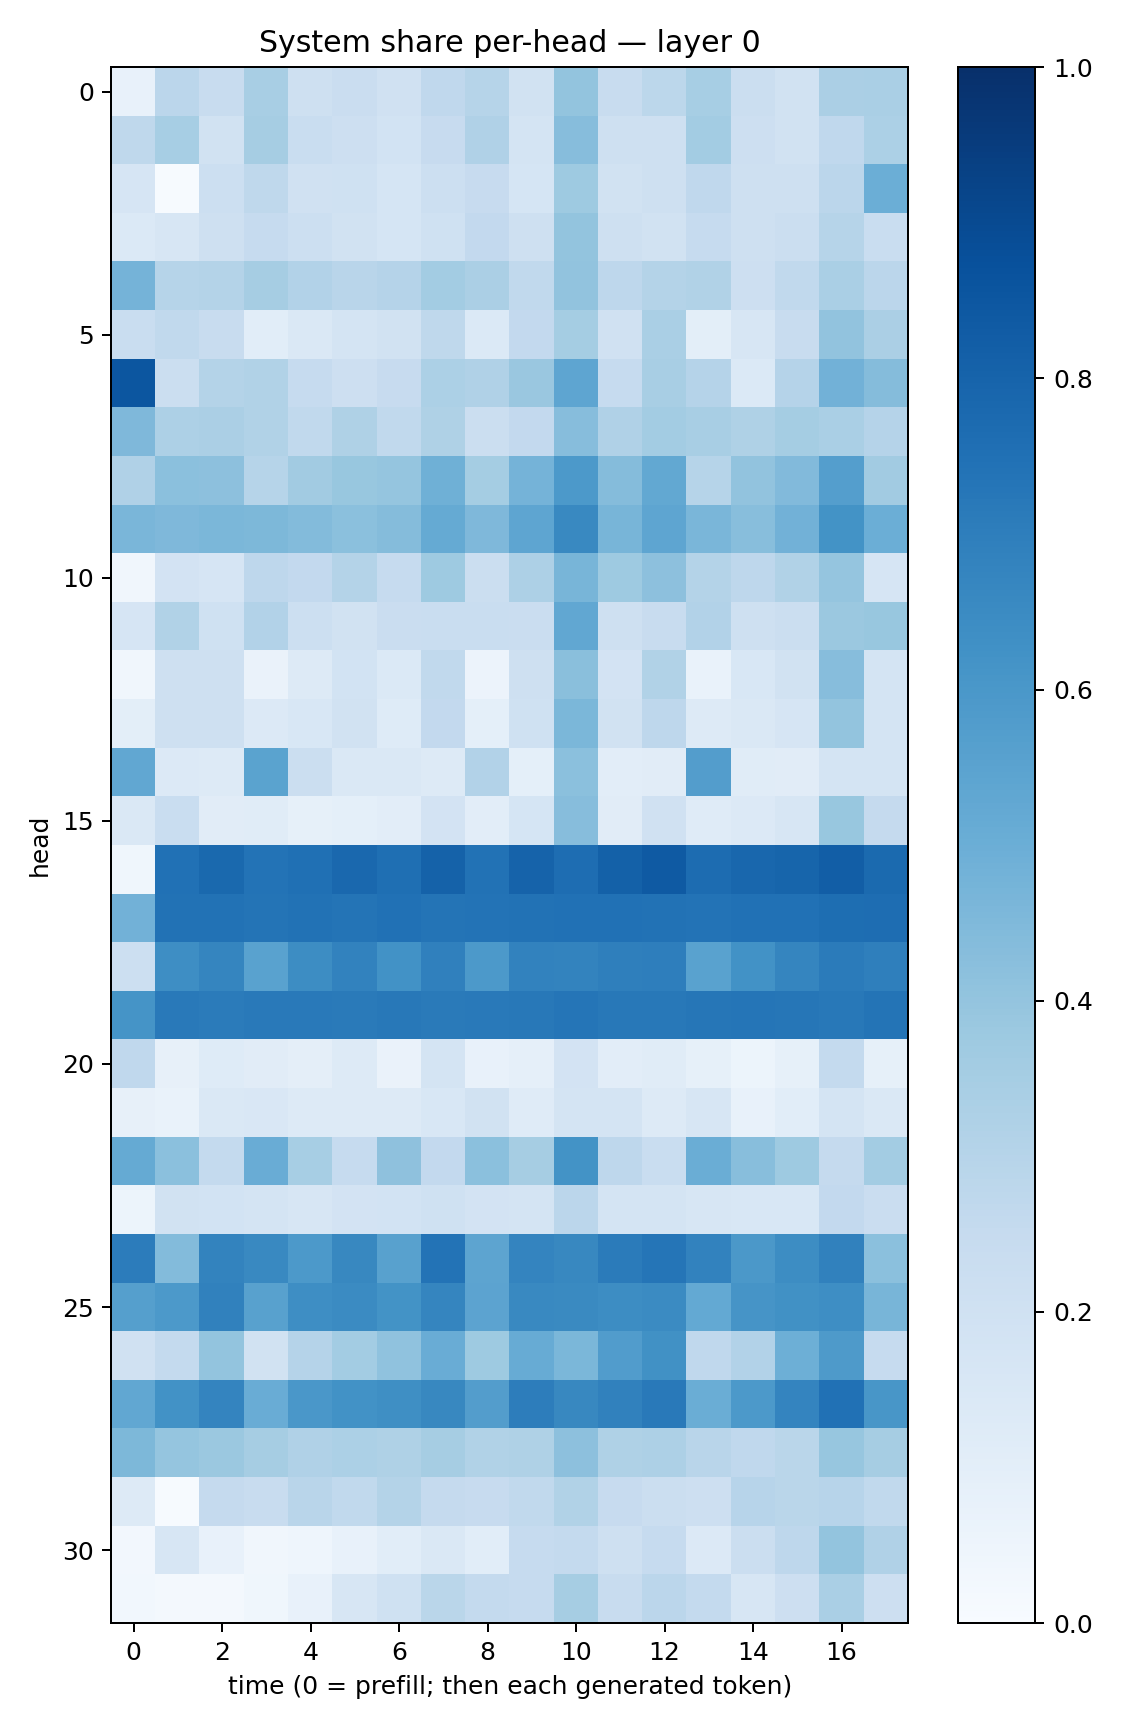

Data behind this chart, as committed beside it:
0.07089989, 0.28393272, 0.23881792, 0.34133345, 0.208799, 0.22760493, 0.19616888, 0.26674262, 0.29976365, 0.19062594, 0.39861858, 0.23621951, 0.27931726, 0.3467301, 0.2209382, 0.19515784, 0.3357677, 0.3397922
0.2715, 0.3444, 0.1896, 0.3501, 0.2332, 0.212, 0.1856, 0.2434, 0.3175, 0.1741, 0.4311, 0.2065, 0.2098, 0.3573, 0.2146, 0.1924, 0.2659, 0.3308
0.1675, 0.007701, 0.2171, 0.2725, 0.1961, 0.2011, 0.1698, 0.218, 0.2428, 0.17, 0.3734, 0.1921, 0.2094, 0.2683, 0.2034, 0.2054, 0.2851, 0.497
0.1374, 0.1594, 0.2074, 0.2473, 0.2158, 0.1922, 0.1681, 0.2015, 0.2601, 0.2058, 0.3991, 0.2087, 0.1931, 0.2487, 0.2041, 0.2215, 0.2978, 0.2343
0.4731, 0.3007, 0.3065, 0.3495, 0.3115, 0.2904, 0.3009, 0.3591, 0.3336, 0.2621, 0.4026, 0.2739, 0.3063, 0.314, 0.2118, 0.2639, 0.3372, 0.2841
0.2312, 0.2618, 0.2371, 0.1073, 0.1467, 0.1776, 0.1893, 0.2709, 0.1373, 0.2583, 0.3524, 0.1992, 0.3382, 0.0999, 0.1596, 0.2372, 0.4047, 0.3322
0.8539, 0.2208, 0.3073, 0.3128, 0.25, 0.2143, 0.2425, 0.3296, 0.3168, 0.3839, 0.5369, 0.2475, 0.3436, 0.3011, 0.1399, 0.3046, 0.4819, 0.435
0.4513, 0.3277, 0.3327, 0.3141, 0.2621, 0.3222, 0.2633, 0.3239, 0.2248, 0.2591, 0.4319, 0.3169, 0.3575, 0.342, 0.3209, 0.3546, 0.3364, 0.3008
0.3173, 0.4199, 0.4164, 0.2985, 0.3623, 0.3888, 0.3957, 0.4905, 0.3519, 0.4731, 0.5926, 0.4358, 0.5247, 0.3004, 0.4058, 0.4441, 0.5665, 0.3632
0.4629, 0.452, 0.4609, 0.4535, 0.438, 0.4188, 0.4372, 0.5182, 0.4521, 0.5383, 0.6571, 0.4658, 0.5381, 0.4621, 0.429, 0.4841, 0.6177, 0.4996
0.03358, 0.1816, 0.1644, 0.2742, 0.2584, 0.305, 0.2496, 0.3748, 0.2223, 0.328, 0.4665, 0.3742, 0.4147, 0.3072, 0.2757, 0.3128, 0.3953, 0.1651
0.1647, 0.3149, 0.1996, 0.3102, 0.2163, 0.1938, 0.2266, 0.2317, 0.2327, 0.229, 0.5304, 0.2086, 0.2404, 0.3114, 0.2045, 0.2235, 0.3798, 0.387
0.03337, 0.2086, 0.2057, 0.0654, 0.1273, 0.1841, 0.1375, 0.2638, 0.05736, 0.208, 0.4253, 0.1813, 0.3129, 0.06929, 0.1558, 0.1886, 0.4318, 0.1796
0.1011, 0.2098, 0.2046, 0.1354, 0.1537, 0.1902, 0.1216, 0.2599, 0.09162, 0.2019, 0.4572, 0.1934, 0.2752, 0.1298, 0.1446, 0.1673, 0.4012, 0.1765
0.5278, 0.136, 0.1258, 0.5508, 0.2236, 0.1412, 0.1427, 0.1301, 0.3123, 0.09305, 0.4182, 0.1036, 0.1128, 0.5711, 0.1151, 0.1098, 0.1762, 0.1773
0.1482, 0.2315, 0.1126, 0.1166, 0.08528, 0.0904, 0.1053, 0.1809, 0.1049, 0.1683, 0.4334, 0.1129, 0.1967, 0.1178, 0.1345, 0.1622, 0.3885, 0.253
0.03656, 0.75, 0.7789, 0.7401, 0.7528, 0.783, 0.7564, 0.8084, 0.7449, 0.8012, 0.7645, 0.8096, 0.838, 0.7667, 0.7862, 0.7952, 0.8235, 0.7745
0.4809, 0.745, 0.7428, 0.7368, 0.7437, 0.7363, 0.7483, 0.7348, 0.739, 0.744, 0.7488, 0.7496, 0.7451, 0.7407, 0.7496, 0.7465, 0.7579, 0.7656
0.2164, 0.6373, 0.6703, 0.5525, 0.6439, 0.6825, 0.6233, 0.6905, 0.5919, 0.6819, 0.679, 0.692, 0.6984, 0.5509, 0.6219, 0.6681, 0.7086, 0.694
0.6143, 0.7154, 0.7074, 0.7165, 0.7173, 0.7114, 0.7203, 0.711, 0.7176, 0.721, 0.7324, 0.7222, 0.7204, 0.7298, 0.7338, 0.7291, 0.721, 0.7368
0.2677, 0.08114, 0.1245, 0.1094, 0.09586, 0.1271, 0.06516, 0.1795, 0.07718, 0.08814, 0.183, 0.1021, 0.115, 0.08532, 0.05078, 0.0823, 0.2555, 0.08243
0.08154, 0.06977, 0.1413, 0.1498, 0.1268, 0.1322, 0.1291, 0.1536, 0.1889, 0.1198, 0.1732, 0.1749, 0.1308, 0.1574, 0.07326, 0.1088, 0.1736, 0.1419
0.5175, 0.4181, 0.2542, 0.5077, 0.3465, 0.2462, 0.4113, 0.2606, 0.4192, 0.351, 0.6202, 0.2747, 0.2329, 0.5013, 0.4263, 0.374, 0.2504, 0.3562
0.0521, 0.1922, 0.1866, 0.1751, 0.1607, 0.183, 0.1848, 0.1992, 0.1818, 0.1737, 0.2832, 0.1779, 0.1754, 0.1633, 0.1534, 0.1527, 0.2594, 0.2267
0.7059, 0.4387, 0.6765, 0.6564, 0.5933, 0.663, 0.5554, 0.7391, 0.5424, 0.6733, 0.6619, 0.7071, 0.7305, 0.6797, 0.5967, 0.642, 0.6846, 0.418
0.564, 0.5912, 0.6839, 0.5576, 0.64, 0.6519, 0.6178, 0.6719, 0.5456, 0.657, 0.6544, 0.6415, 0.6489, 0.5205, 0.6095, 0.6253, 0.6383, 0.4665
0.1959, 0.2573, 0.3992, 0.1929, 0.3039, 0.3582, 0.4096, 0.5068, 0.3733, 0.5106, 0.4584, 0.5746, 0.6283, 0.2664, 0.31, 0.4942, 0.5898, 0.2475
0.5294, 0.6213, 0.675, 0.5043, 0.6008, 0.6236, 0.6336, 0.6631, 0.5734, 0.703, 0.6632, 0.6859, 0.7164, 0.5028, 0.5899, 0.6748, 0.7479, 0.6034
0.4543, 0.3955, 0.3795, 0.348, 0.3164, 0.3299, 0.3231, 0.3494, 0.3154, 0.3233, 0.4167, 0.3215, 0.3247, 0.2915, 0.266, 0.2881, 0.3918, 0.3514
0.1272, 0.007472, 0.2517, 0.2353, 0.29, 0.2637, 0.3064, 0.2537, 0.243, 0.2649, 0.3129, 0.2434, 0.2233, 0.2132, 0.2968, 0.2867, 0.2947, 0.2645
0.02404, 0.1633, 0.07725, 0.03161, 0.04432, 0.07718, 0.107, 0.1455, 0.1087, 0.2466, 0.254, 0.2046, 0.2477, 0.1344, 0.2216, 0.2744, 0.4005, 0.3185
0.02771, 0.01654, 0.01786, 0.03766, 0.07774, 0.1582, 0.2015, 0.2878, 0.2551, 0.2468, 0.349, 0.2388, 0.2819, 0.2569, 0.1587, 0.2138, 0.3371, 0.2143
